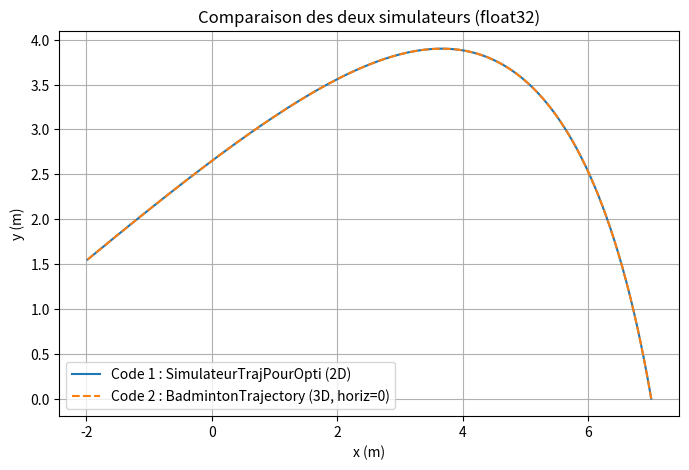

The script that saved this image:
import matplotlib.pyplot as plt
import numpy as np

# ====== Code 1 : 2D ======
COEFFICIENT_FROTTEMENT = np.float32(0.25)
GRAVITE = np.float32(9.81)

class SimulateurTrajPourOpti:
    def __init__(self, vitesse_initiale, angle_vertical, position_net, dt):
        self.simuler_trajectoire(
            np.float32(vitesse_initiale),
            np.float32(angle_vertical),
            np.float32(position_net),
            np.float32(dt)
        )

    def simuler_trajectoire(self, vitesse_initiale, angle_vertical, position_net, dt):
        angle_rad = np.radians(angle_vertical).astype(np.float32)

        v_x = np.cos(angle_rad, dtype=np.float32) * vitesse_initiale
        v_y = np.sin(angle_rad, dtype=np.float32) * vitesse_initiale

        pos_x, pos_y = np.float32(position_net), np.float32(1.55)

        self.pos_x_list = [pos_x]
        self.pos_y_list = [pos_y]

        while pos_y >= 0:
            vitesse_normale = np.hypot(v_x, v_y).astype(np.float32)

            v_x += -COEFFICIENT_FROTTEMENT * v_x * vitesse_normale * dt
            v_y += -(GRAVITE + COEFFICIENT_FROTTEMENT * v_y * vitesse_normale) * dt

            pos_x += v_x * dt
            pos_y += v_y * dt

            self.pos_x_list.append(np.float32(pos_x))
            self.pos_y_list.append(np.float32(pos_y))

        self.pos_x_list = np.array(self.pos_x_list, dtype=np.float32)
        self.pos_y_list = np.array(self.pos_y_list, dtype=np.float32)


# ====== Code 2 : 3D ======
co_fraine = np.float32(0.25)
SERVICE_DIST = np.float32(1.98)

class BadmintonTrajectory:
    @staticmethod
    def calculer_traj(
        vitesse_ini,
        angle_vertical,
        angle_horiz_rad,
        dt=np.float32(0.0001),
        pos_init=(-SERVICE_DIST, np.float32(1.55), np.float32(0.0))
    ):
        vitesse_ini = np.float32(vitesse_ini)
        angle_vertical = np.float32(angle_vertical)
        angle_horiz_rad = np.float32(angle_horiz_rad)
        dt = np.float32(dt)

        angle_vert_rad = np.radians(angle_vertical).astype(np.float32)

        v_x = vitesse_ini * np.cos(angle_vert_rad, dtype=np.float32) * np.cos(angle_horiz_rad, dtype=np.float32)
        v_y = vitesse_ini * np.sin(angle_vert_rad, dtype=np.float32)
        v_z = vitesse_ini * np.cos(angle_vert_rad, dtype=np.float32) * np.sin(angle_horiz_rad, dtype=np.float32)

        pos_x, pos_y, pos_z = map(np.float32, pos_init)

        pos_x_list = [pos_x]
        pos_y_list = [pos_y]
        pos_z_list = [pos_z]

        while pos_y >= 0:
            v_norm = np.sqrt(v_x ** 2 + v_y ** 2 + v_z ** 2, dtype=np.float32)

            v_x += -co_fraine * v_x * v_norm * dt
            v_y += -(GRAVITE + co_fraine * v_y * v_norm) * dt
            v_z += -co_fraine * v_z * v_norm * dt

            pos_x += v_x * dt
            pos_y += v_y * dt
            pos_z += v_z * dt

            pos_x_list.append(np.float32(pos_x))
            pos_y_list.append(np.float32(pos_y))
            pos_z_list.append(np.float32(pos_z))

        return (
            np.array(pos_x_list, dtype=np.float32),
            np.array(pos_y_list, dtype=np.float32),
            np.array(pos_z_list, dtype=np.float32)
        )


# ====== Test comparatif ======
if __name__ == "__main__":
    vitesse = 30   # m/s
    angle = 30     # deg
    dt = 0.0001

    # Code 1 (2D)
    sim = SimulateurTrajPourOpti(vitesse, angle, -SERVICE_DIST, dt)

    # Code 2 (3D avec angle horiz = 0 → équivalent 2D)
    x2, y2, z2 = BadmintonTrajectory.calculer_traj(vitesse, angle, np.float32(0), dt)

    # Tracé comparatif
    plt.figure(figsize=(8,5))
    plt.plot(sim.pos_x_list, sim.pos_y_list, label="Code 1 : SimulateurTrajPourOpti (2D)")
    plt.plot(x2, y2, '--', label="Code 2 : BadmintonTrajectory (3D, horiz=0)")

    plt.xlabel("x (m)")
    plt.ylabel("y (m)")
    plt.title("Comparaison des deux simulateurs (float32)")
    plt.legend()
    plt.grid(True)
    plt.show()
